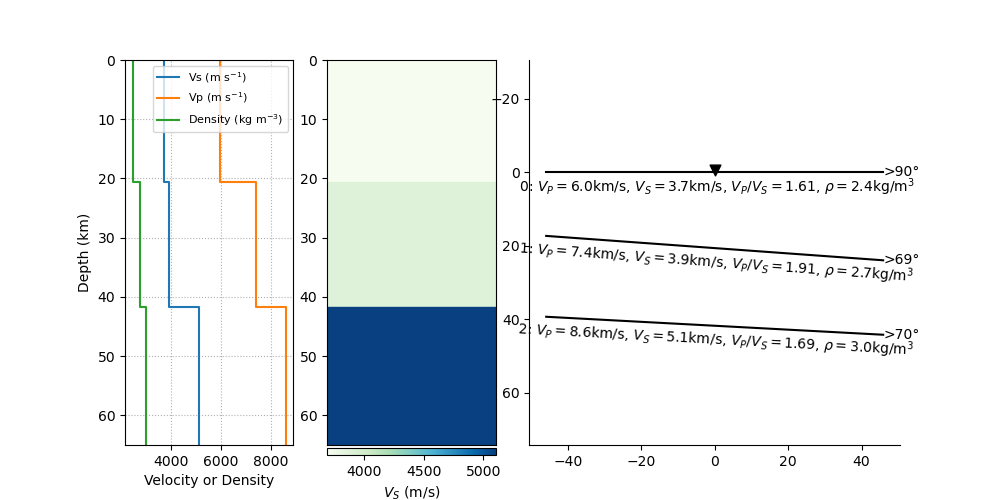

The data file committed next to this chart (first rows):
index, thickn, rho, vp, vs, dip, strike, plunge, trend, ani
2, 20586, 2438, 5952, 3687, 0.0, 0.0, 33.27, 159.7, 6.83
3, 21137, 2743, 7425, 3889, 4.149, 338.5, 35.39, 52.64, 4.147
4, 0, 2973, 8616, 5103, 3.058, 340.1, 26.09, 228.2, 4.029
